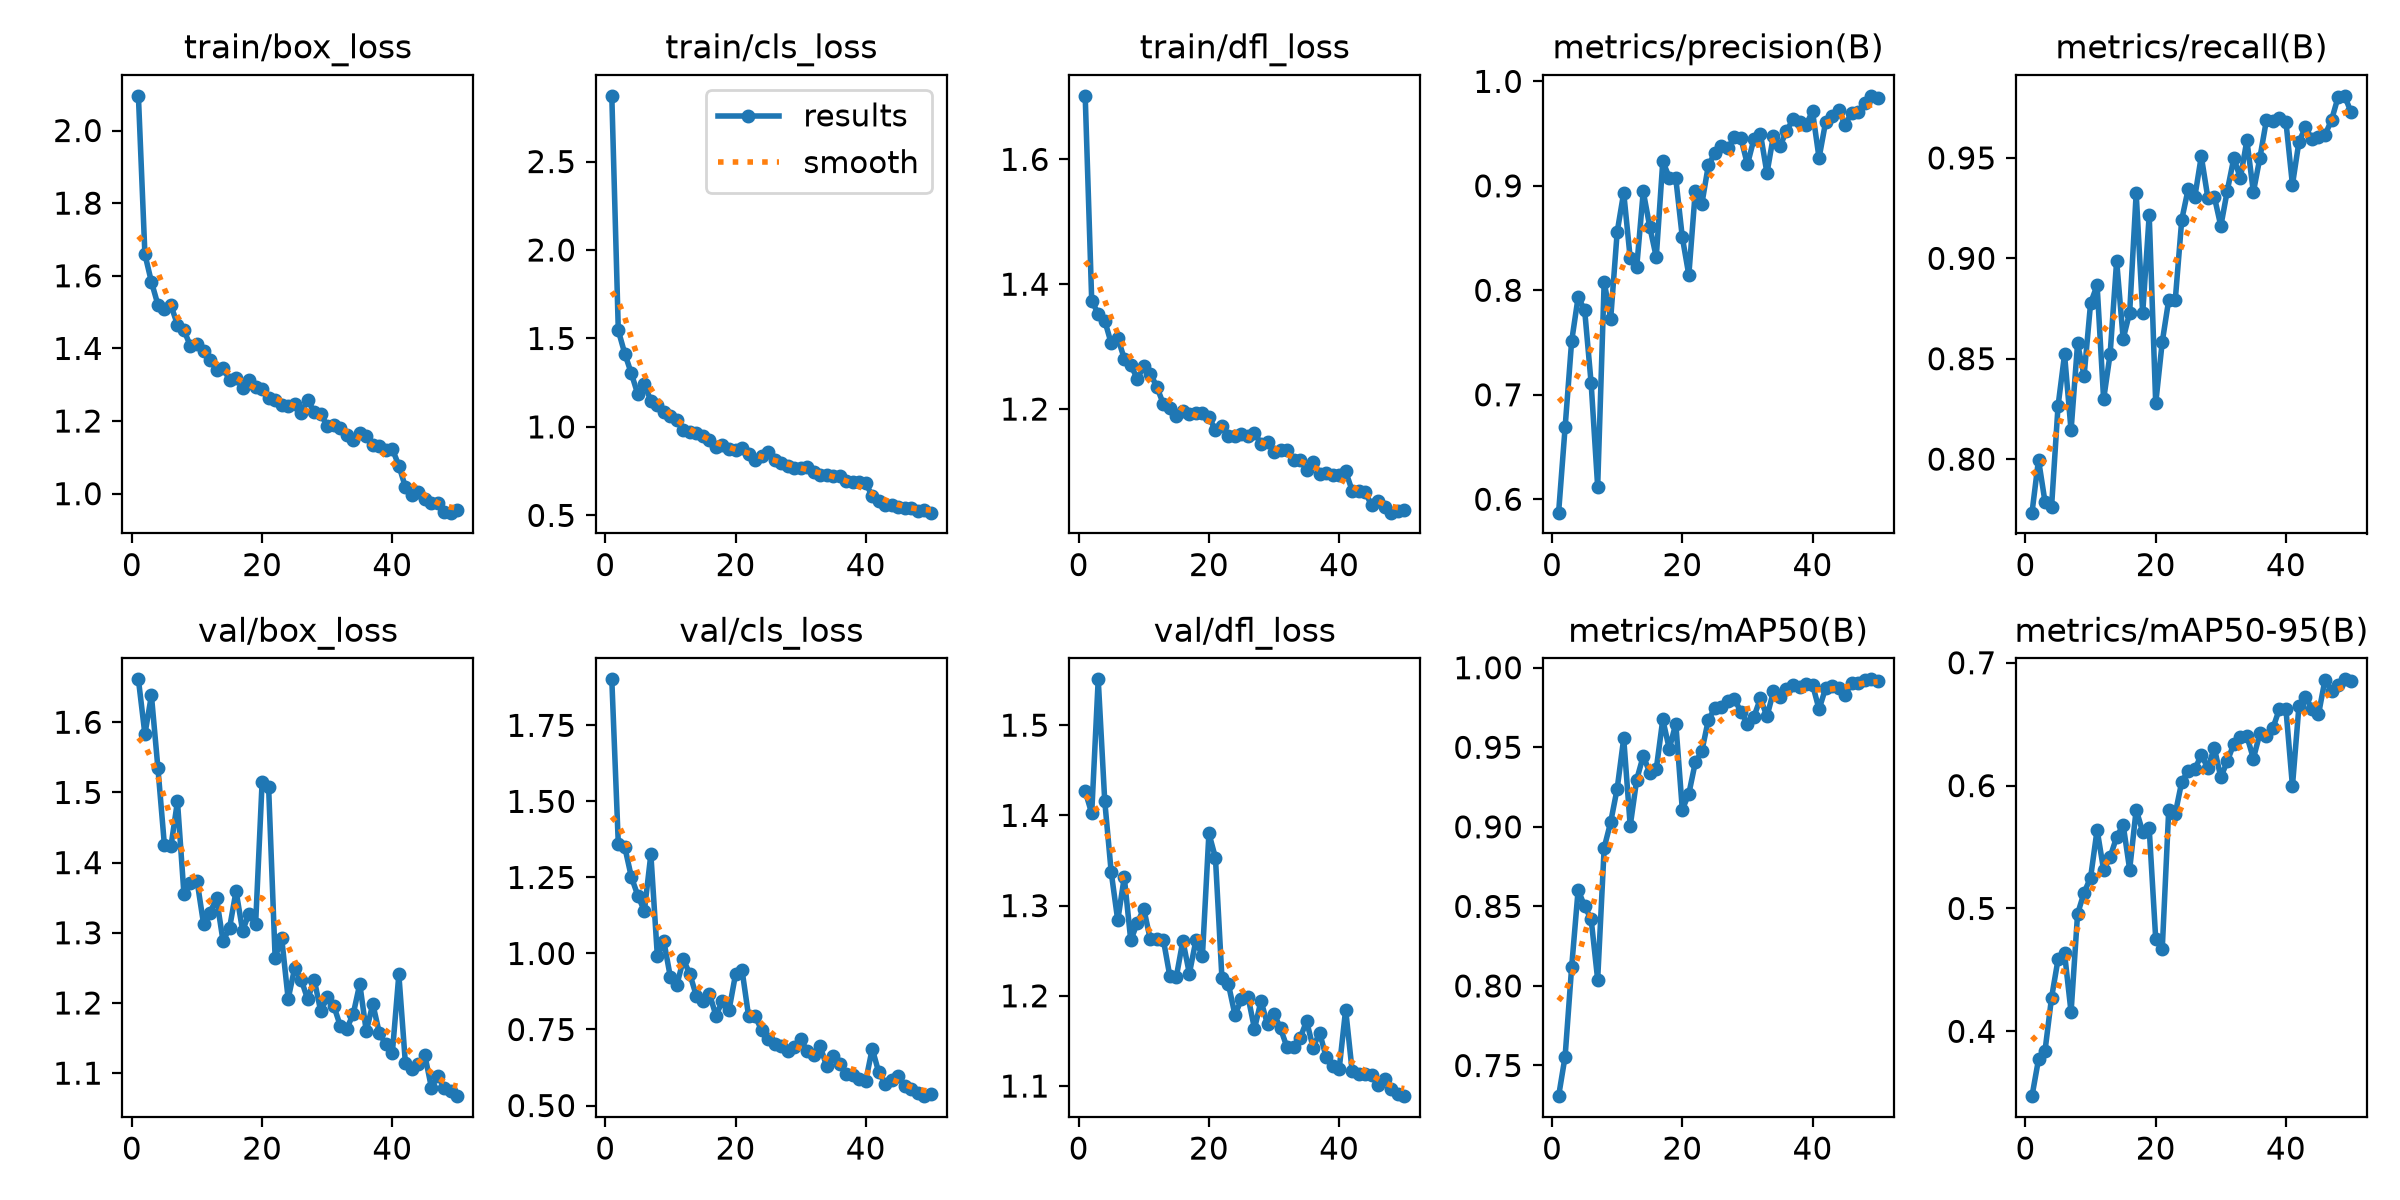

The table this chart was drawn from, first rows:
epoch, time, train/box_loss, train/cls_loss, train/dfl_loss, metrics/precision(B), metrics/recall(B), metrics/mAP50(B), metrics/mAP50-95(B), val/box_loss, val/cls_loss, val/dfl_loss, lr/pg0, lr/pg1, lr/pg2
1, 13.45, 2.095, 2.871, 1.702, 0.5871, 0.7733, 0.7307, 0.3472, 1.661, 1.901, 1.427, 0.0004655, 0.0004655, 0.0004655
2, 25.34, 1.659, 1.545, 1.374, 0.6688, 0.7997, 0.7557, 0.3771, 1.583, 1.36, 1.402, 0.0009232, 0.0009232, 0.0009232
3, 36.72, 1.583, 1.414, 1.352, 0.7511, 0.7786, 0.8116, 0.3842, 1.638, 1.349, 1.551, 0.001362, 0.001362, 0.001362
4, 48.05, 1.52, 1.303, 1.342, 0.7934, 0.776, 0.8603, 0.4272, 1.534, 1.252, 1.416, 0.001344, 0.001344, 0.001344
5, 58.58, 1.509, 1.183, 1.305, 0.7812, 0.8265, 0.8501, 0.4585, 1.424, 1.19, 1.337, 0.001316, 0.001316, 0.001316
6, 69, 1.518, 1.241, 1.314, 0.7109, 0.8521, 0.8419, 0.4635, 1.423, 1.14, 1.284, 0.001288, 0.001288, 0.001288
7, 79.5, 1.465, 1.148, 1.281, 0.6121, 0.8143, 0.804, 0.4156, 1.487, 1.326, 1.331, 0.001259, 0.001259, 0.001259
8, 90.02, 1.449, 1.124, 1.271, 0.8082, 0.8576, 0.8868, 0.4955, 1.355, 0.9903, 1.261, 0.001231, 0.001231, 0.001231
9, 100.6, 1.406, 1.083, 1.248, 0.7728, 0.8415, 0.903, 0.5129, 1.37, 1.039, 1.281, 0.001203, 0.001203, 0.001203
10, 111.4, 1.412, 1.06, 1.269, 0.856, 0.8777, 0.9241, 0.5252, 1.375, 0.9218, 1.296, 0.001174, 0.001174, 0.001174
11, 122.2, 1.392, 1.037, 1.257, 0.8934, 0.8866, 0.9556, 0.564, 1.313, 0.8979, 1.262, 0.001146, 0.001146, 0.001146
12, 133.3, 1.367, 0.9822, 1.236, 0.8307, 0.8298, 0.9006, 0.5313, 1.329, 0.9803, 1.263, 0.001118, 0.001118, 0.001118
13, 144.1, 1.342, 0.9739, 1.208, 0.8225, 0.8524, 0.9297, 0.5418, 1.349, 0.9309, 1.262, 0.001089, 0.001089, 0.001089
14, 154.5, 1.346, 0.9643, 1.201, 0.8946, 0.8988, 0.9445, 0.5582, 1.288, 0.8598, 1.222, 0.001061, 0.001061, 0.001061
15, 165, 1.313, 0.9472, 1.188, 0.8609, 0.8599, 0.9342, 0.5681, 1.307, 0.8442, 1.221, 0.001033, 0.001033, 0.001033
16, 175.4, 1.318, 0.924, 1.198, 0.8317, 0.873, 0.9363, 0.5317, 1.359, 0.8669, 1.261, 0.001005, 0.001005, 0.001005
17, 185.9, 1.291, 0.887, 1.191, 0.9234, 0.9324, 0.9675, 0.5804, 1.303, 0.7952, 1.225, 0.0009763, 0.0009763, 0.0009763
18, 196.6, 1.313, 0.8969, 1.194, 0.908, 0.8726, 0.949, 0.5623, 1.327, 0.8453, 1.261, 0.000948, 0.000948, 0.000948
19, 207.4, 1.295, 0.8764, 1.194, 0.907, 0.9215, 0.9649, 0.5652, 1.312, 0.8134, 1.244, 0.0009197, 0.0009197, 0.0009197
20, 218.5, 1.289, 0.8684, 1.188, 0.8508, 0.8278, 0.9109, 0.4753, 1.515, 0.9311, 1.38, 0.0008914, 0.0008914, 0.0008914
21, 229.8, 1.262, 0.8785, 1.166, 0.8146, 0.8583, 0.9207, 0.4667, 1.507, 0.9461, 1.353, 0.0008631, 0.0008631, 0.0008631
22, 241.3, 1.259, 0.8445, 1.172, 0.8954, 0.8793, 0.9405, 0.5804, 1.264, 0.7951, 1.22, 0.0008348, 0.0008348, 0.0008348
23, 252.6, 1.244, 0.8102, 1.157, 0.8827, 0.8791, 0.9476, 0.577, 1.293, 0.7927, 1.213, 0.0008065, 0.0008065, 0.0008065
24, 263.6, 1.241, 0.8361, 1.157, 0.9197, 0.9193, 0.9673, 0.6032, 1.206, 0.7493, 1.179, 0.0007782, 0.0007782, 0.0007782
25, 274.8, 1.246, 0.8578, 1.161, 0.9314, 0.9347, 0.9745, 0.6121, 1.25, 0.7183, 1.196, 0.0007499, 0.0007499, 0.0007499
26, 286.5, 1.223, 0.8114, 1.157, 0.9379, 0.9305, 0.9756, 0.6134, 1.233, 0.7014, 1.199, 0.0007216, 0.0007216, 0.0007216
27, 297.2, 1.258, 0.7955, 1.162, 0.9358, 0.9508, 0.9794, 0.6248, 1.205, 0.6958, 1.164, 0.0006934, 0.0006934, 0.0006934
28, 309.9, 1.225, 0.7807, 1.144, 0.9467, 0.9303, 0.9805, 0.6146, 1.233, 0.6795, 1.194, 0.0006651, 0.0006651, 0.0006651
29, 322.3, 1.219, 0.7664, 1.147, 0.9456, 0.9307, 0.9722, 0.6307, 1.188, 0.6919, 1.169, 0.0006368, 0.0006368, 0.0006368
30, 334.4, 1.187, 0.7651, 1.132, 0.9204, 0.9161, 0.9649, 0.6068, 1.208, 0.7202, 1.18, 0.0006085, 0.0006085, 0.0006085
31, 345.1, 1.188, 0.7752, 1.134, 0.9448, 0.9338, 0.9692, 0.6199, 1.196, 0.6786, 1.164, 0.0005802, 0.0005802, 0.0005802
32, 356.4, 1.181, 0.7468, 1.134, 0.9498, 0.9499, 0.9807, 0.6341, 1.168, 0.6663, 1.143, 0.0005519, 0.0005519, 0.0005519
33, 366.8, 1.161, 0.7304, 1.119, 0.9121, 0.9399, 0.9694, 0.6393, 1.163, 0.696, 1.144, 0.0005236, 0.0005236, 0.0005236
34, 377.3, 1.148, 0.7297, 1.119, 0.9481, 0.9588, 0.9851, 0.6404, 1.185, 0.6286, 1.153, 0.0004953, 0.0004953, 0.0004953
35, 387.4, 1.166, 0.7221, 1.102, 0.9379, 0.933, 0.9814, 0.622, 1.227, 0.6624, 1.172, 0.000467, 0.000467, 0.000467
36, 396.5, 1.159, 0.7209, 1.115, 0.9525, 0.95, 0.9866, 0.6424, 1.16, 0.6377, 1.143, 0.0004387, 0.0004387, 0.0004387
37, 406, 1.133, 0.6939, 1.096, 0.9636, 0.9688, 0.9895, 0.6407, 1.199, 0.6033, 1.159, 0.0004104, 0.0004104, 0.0004104
38, 415.2, 1.132, 0.69, 1.097, 0.9612, 0.9684, 0.9881, 0.6469, 1.157, 0.6007, 1.132, 0.0003821, 0.0003821, 0.0003821
39, 424.5, 1.12, 0.6873, 1.094, 0.9586, 0.9699, 0.9898, 0.6624, 1.141, 0.5878, 1.123, 0.0003538, 0.0003538, 0.0003538
40, 433.7, 1.123, 0.6824, 1.094, 0.9712, 0.9679, 0.9894, 0.6622, 1.129, 0.581, 1.118, 0.0003255, 0.0003255, 0.0003255
41, 442.2, 1.077, 0.6092, 1.1, 0.9267, 0.9366, 0.9739, 0.5996, 1.241, 0.687, 1.185, 0.0002972, 0.0002972, 0.0002972
42, 450.6, 1.019, 0.5809, 1.069, 0.9607, 0.9581, 0.987, 0.6649, 1.115, 0.6088, 1.117, 0.0002689, 0.0002689, 0.0002689
43, 459, 0.9954, 0.5563, 1.069, 0.967, 0.9652, 0.9888, 0.6721, 1.106, 0.5718, 1.113, 0.0002406, 0.0002406, 0.0002406
44, 467.4, 1.004, 0.5607, 1.067, 0.9726, 0.9594, 0.9873, 0.6626, 1.113, 0.5825, 1.114, 0.0002123, 0.0002123, 0.0002123
45, 475.7, 0.9852, 0.5499, 1.046, 0.9583, 0.9605, 0.983, 0.6579, 1.125, 0.5971, 1.112, 0.0001841, 0.0001841, 0.0001841
46, 484.1, 0.9752, 0.5444, 1.053, 0.9698, 0.9615, 0.9901, 0.6863, 1.079, 0.5634, 1.102, 0.0001558, 0.0001558, 0.0001558
47, 492.4, 0.9732, 0.5421, 1.043, 0.9704, 0.9688, 0.9906, 0.6773, 1.096, 0.5536, 1.108, 0.0001275, 0.0001275, 0.0001275
48, 500.8, 0.9499, 0.5239, 1.034, 0.9792, 0.9802, 0.9923, 0.6817, 1.079, 0.5418, 1.097, 9.91726e-05, 9.91726e-05, 9.91726e-05
49, 509.4, 0.9477, 0.5277, 1.037, 0.9862, 0.9809, 0.9927, 0.6865, 1.075, 0.5308, 1.092, 7.08784e-05, 7.08784e-05, 7.08784e-05
50, 517.7, 0.9539, 0.5153, 1.039, 0.9836, 0.9728, 0.992, 0.6851, 1.067, 0.5394, 1.089, 4.25842e-05, 4.25842e-05, 4.25842e-05
